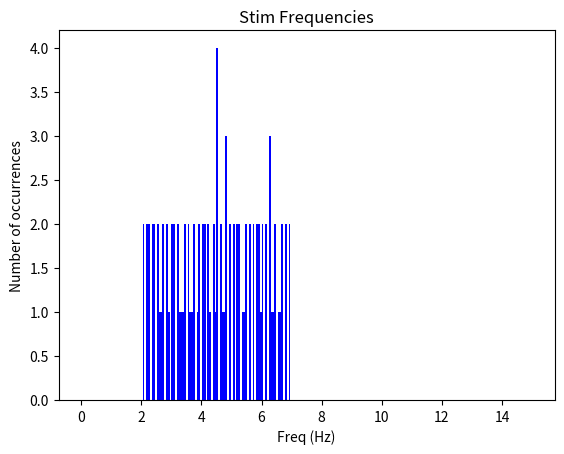

Here is the Python script that generated this plot:
"""
    gil-test-1.py
"""
import matplotlib.pyplot as plt

# ==================== tweak these params as desired:

NUMBER_OF_STIMS = 100
FREQ_MIN = 2.0
FREQ_MAX = 7.0
FREQ_TWIDDLE = 11                       # "it goes to 11"

PLOT_FREQ_MIN = 0                       # 0 min
PLOT_FREQ_MAX = 15                      # 100 max
PLOT_NUM_FREQ_BINS = 250                # 100 to 400 seems good -- default 250
PLOT_RANDS_INSTEAD_OF_FREQS = False     # False is normal stim-freq plots
                                        # or True to see rand-generator distribution
GIL_RAND_SEED = 63
# ====================

# every stim freq gets added to this array:
freqy = []
# glob for gil_rand() --  seed it:
rand_nugget = GIL_RAND_SEED
# we will toggle freqs pos/neg around mid freq:
freq_pos_neg = False


# ===== my little rand func (returns 0 to 100, with pretty uniform dist):
def gil_rand():
    global rand_nugget
    rand_nugget = (51 * rand_nugget + 1) % 800
    return rand_nugget >> 3


# ===== main prog:
freq_mid = (FREQ_MIN + FREQ_MAX) / 2
freq_delta_percent = (freq_mid - FREQ_MIN) / 100

# --- run all the random stims:
for _ in range(NUMBER_OF_STIMS):

    if PLOT_RANDS_INSTEAD_OF_FREQS:
        freqy.append(gil_rand())
    else:
        # and toggle pos/neg freqs around mid:
        freq_pos_neg = not freq_pos_neg
        randy = gil_rand() * FREQ_TWIDDLE / 11
        if freq_pos_neg:
            freqy.append(freq_mid + freq_delta_percent * randy)
        else:
            freqy.append(freq_mid - freq_delta_percent * randy)

# --- compute and display freq histogram:
prange = (PLOT_FREQ_MIN, PLOT_FREQ_MAX)
plt.hist(freqy, PLOT_NUM_FREQ_BINS, prange, color='blue', histtype='bar', rwidth=1)
# annotate:
plt.xlabel('Freq (Hz)')
plt.ylabel('Number of occurrences')
if PLOT_RANDS_INSTEAD_OF_FREQS:
    plt.title("Gils Random Number Generator")
else:
    plt.title("Stim Frequencies")
# and show it:
plt.show()

